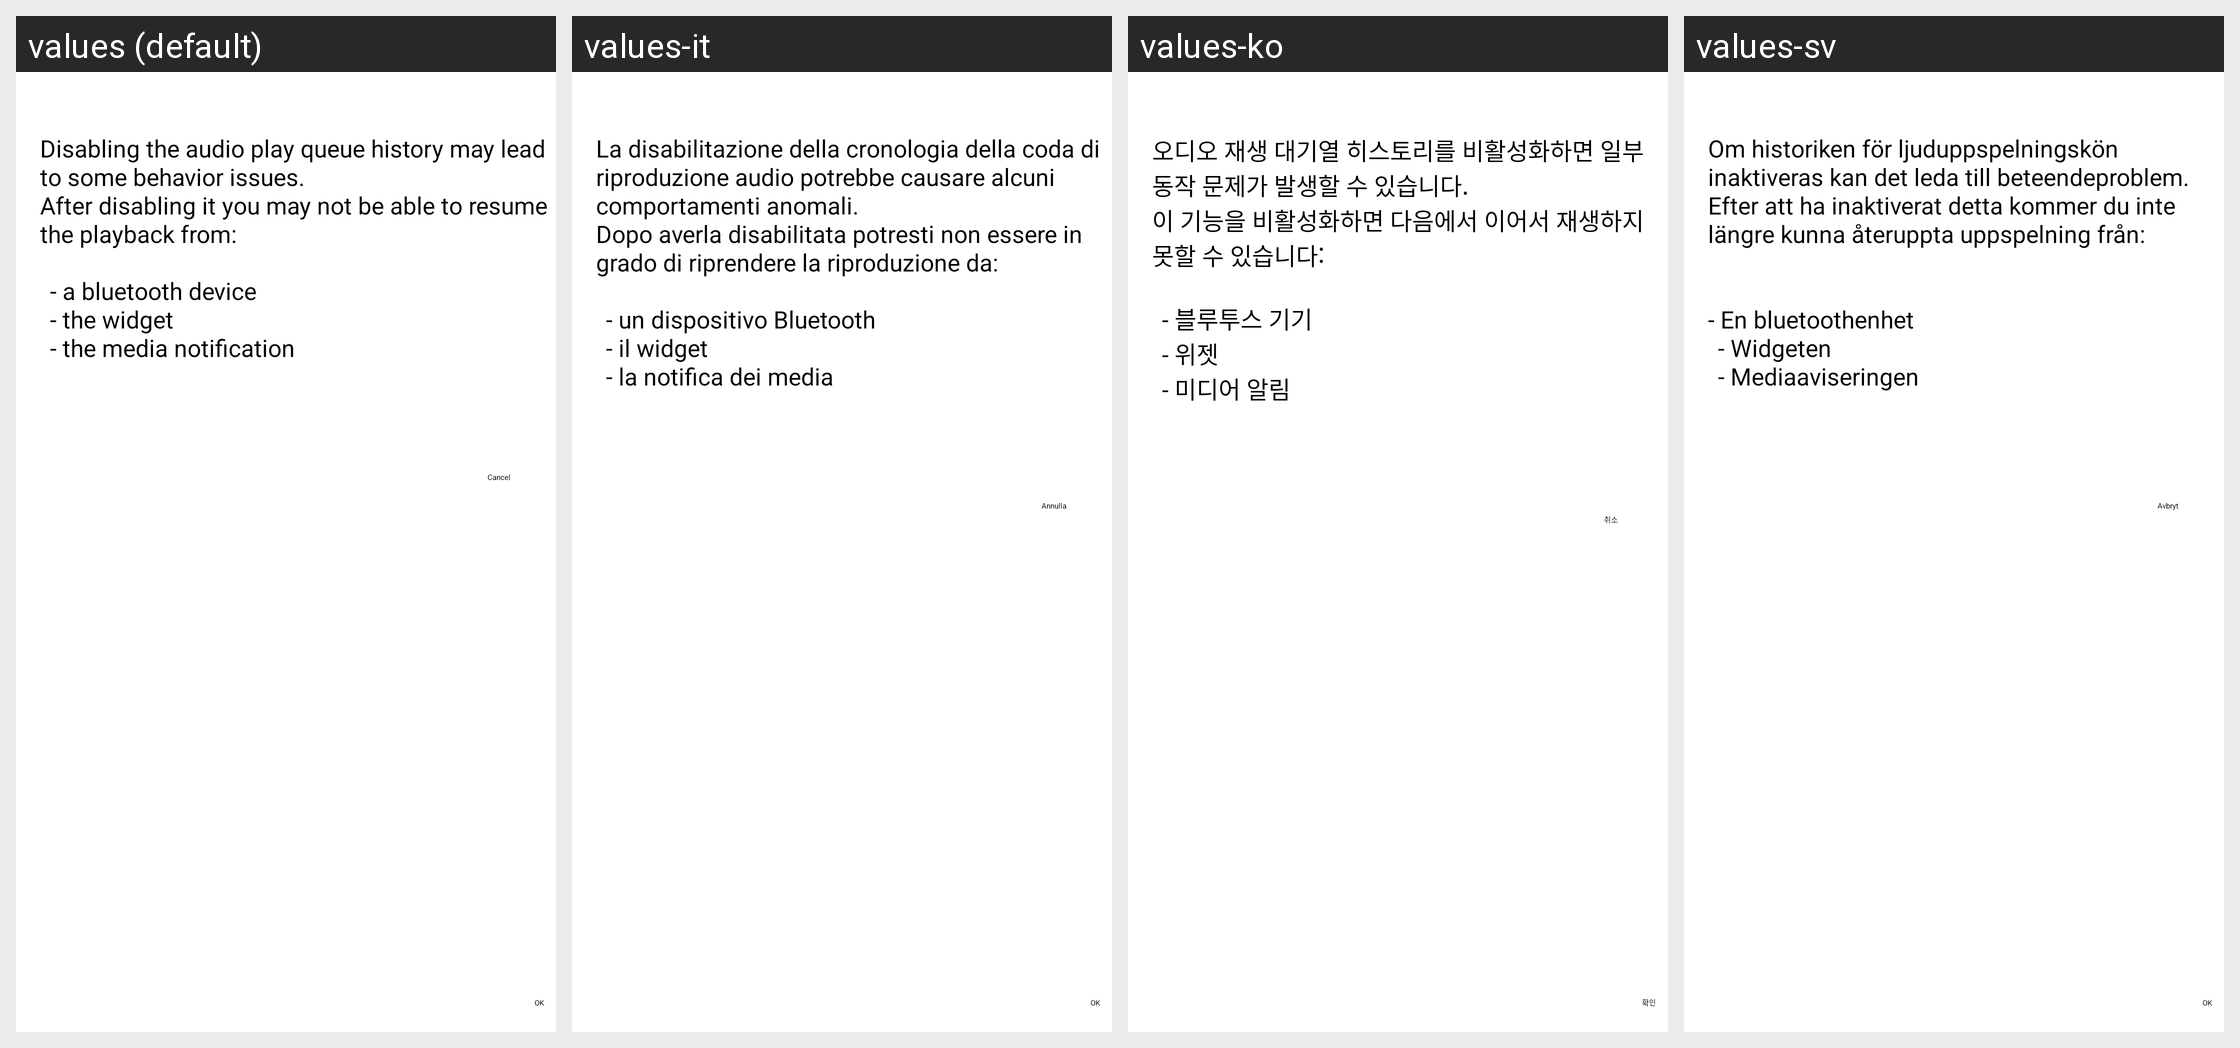

Translations of the strings shown on this Android screen, per locale in the grid:
Android screen res/layout/dialog_confirm_audio_playqueue.xml rendered under 4 locales, left to right: values (default), values-it, values-ko, values-sv. Device: Nexus 5 (rendered at 1080×1920; each locale shown at half size, 540×960, under a caption strip naming it); theme Theme.VLC.Transparent.
Other locales in the repository, not shown: values-af, values-am, values-ar, values-as, values-ast, values-az, values-be, values-bg, values-bn, values-bn-rBD, values-br, values-bs, values-ca, values-co, values-cs, values-cy, values-da, values-de, values-el, values-en-rCA, values-en-rGB, values-en-rIN, values-en-rXC, values-es, values-es-rMX, values-es-rUS, values-et, values-eu, values-fa, values-fi, values-fo, values-fr, values-fr-rCA, values-fy, values-ga, values-gd, values-gl, values-gu, values-gu-rIN, values-he, values-hi, values-hr, values-hu, values-hy, values-id, values-in, values-is, values-iw, values-ja, values-ka, values-kab, values-kk, values-km, values-kn, values-ku, values-ky, values-lo, values-lt, values-lv, values-mk, values-ml, values-mn, values-mr, values-ms, values-my, values-nb, values-ne, values-ne-rNP, values-nl, values-nn, values-or, values-pa, values-pl, values-pt, values-pt-rBR, values-pt-rPT, values-ro, values-ru, values-sat, values-sc, values-si, values-sk, values-sl, values-sq, values-sr, values-sw, values-ta, values-te, values-th, values-tl, values-tr, values-tt, values-ug, values-uk, values-ur, values-uz, values-vi, values-wa, values-zh-rCN, values-zh-rHK, values-zh-rTW, values-zu.
Strings drawn on this screen, with the default value and each locale's value (text and hints the layout hard-codes, and strings that could not be matched under every locale, appear in the picture but are not listed):

audio_resume_playback_warning
  values: Disabling the audio play queue history may lead to some behavior issues.
      After disabling it you may not be able to resume the playback from:
      
      	- a bluetooth device
      	- the widget
      	- the media notification
  values-it: La disabilitazione della cronologia della coda di riproduzione audio potrebbe causare alcuni comportamenti anomali.
      Dopo averla disabilitata potresti non essere in grado di riprendere la riproduzione da:
      
      	- un dispositivo Bluetooth
      	- il widget
      	- la notifica dei media
  values-ko: 오디오 재생 대기열 히스토리를 비활성화하면 일부 동작 문제가 발생할 수 있습니다.
      이 기능을 비활성화하면 다음에서 이어서 재생하지 못할 수 있습니다:
      
      	- 블루투스 기기
      	- 위젯
      	- 미디어 알림
  values-sv: Om historiken för ljuduppspelningskön inaktiveras kan det leda till beteendeproblem.
      Efter att ha inaktiverat detta kommer du inte längre kunna återuppta uppspelning från:
      
      
      - En bluetoothenhet
      	- Widgeten
      	- Mediaaviseringen

ok
  values: OK
  values-it: OK
  values-ko: 확인
  values-sv: OK

cancel
  values: Cancel
  values-it: Annulla
  values-ko: 취소
  values-sv: Avbryt
